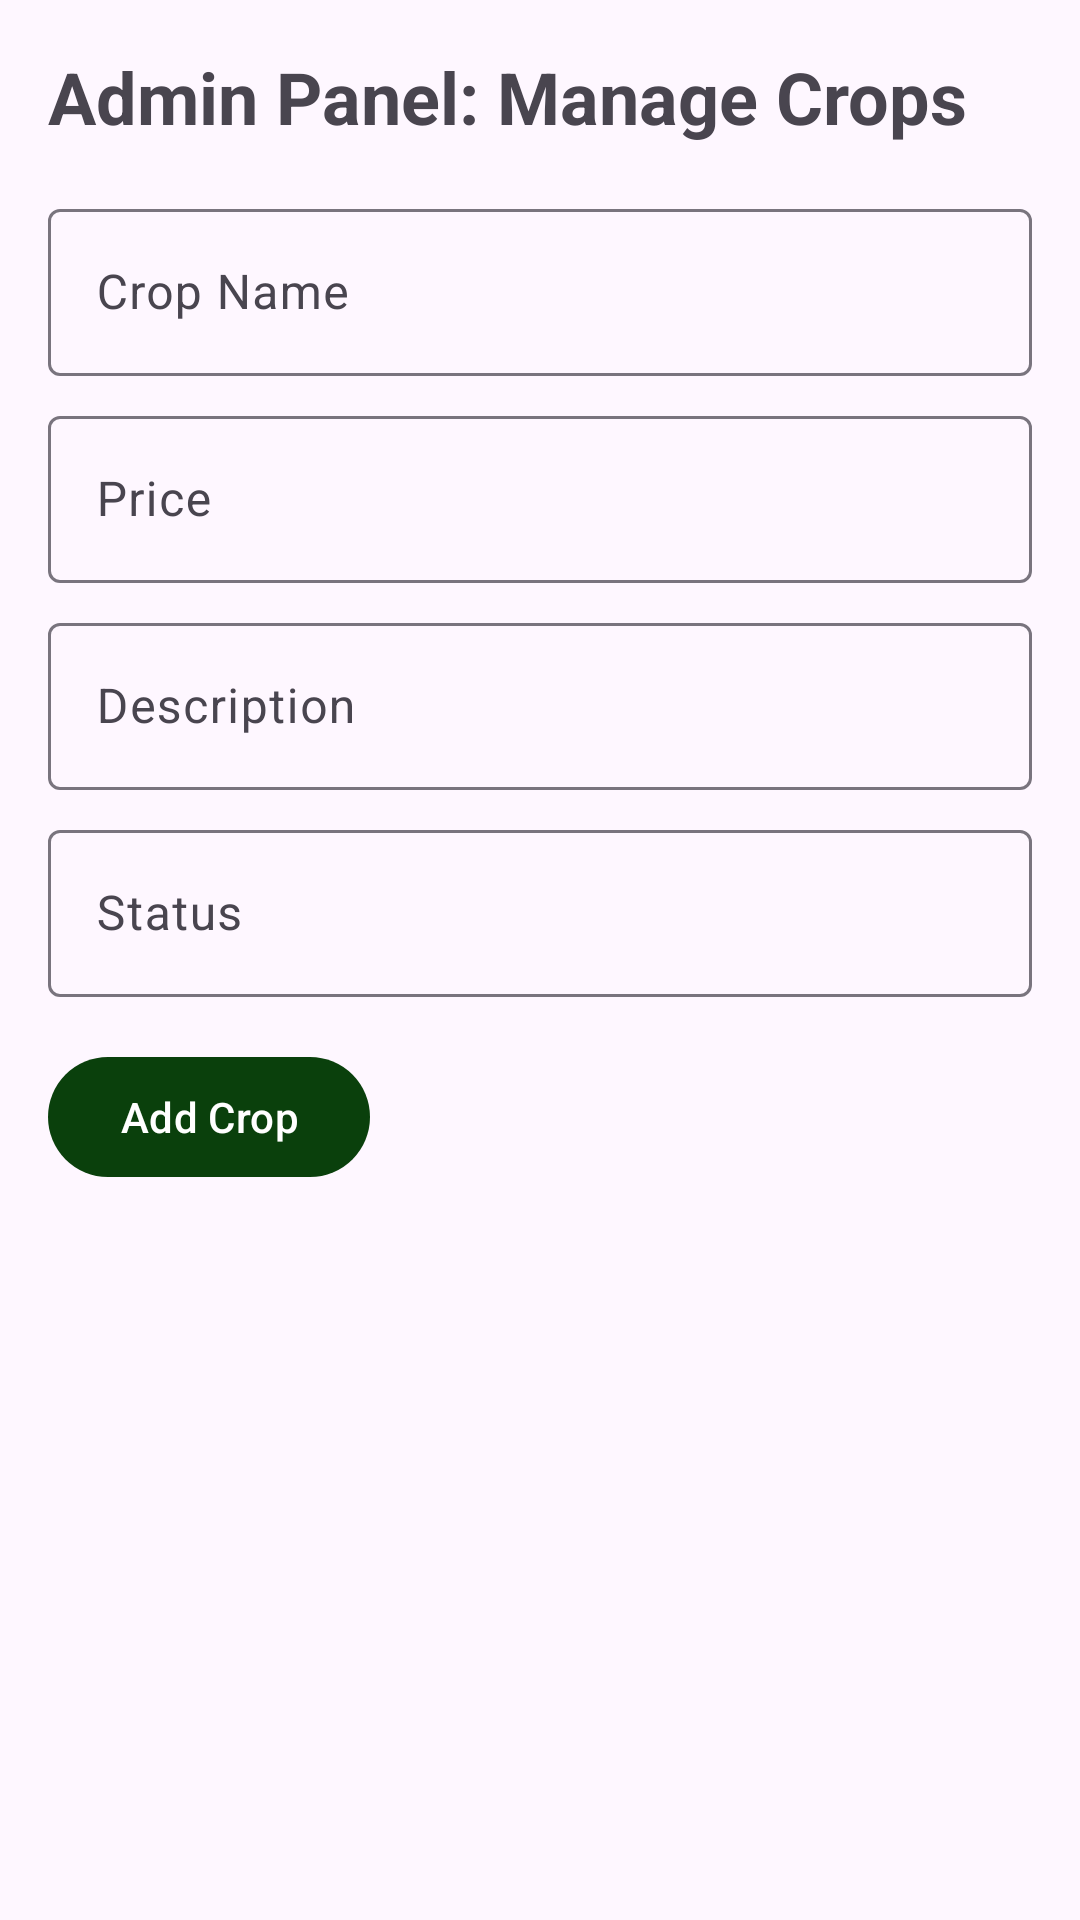

Write the Android layout XML for this screen, with the resource values it uses.
<!-- AndroidManifest.xml: application theme AppTheme -->
<!-- res/layout/fragment_admin.xml -->
<?xml version="1.0" encoding="utf-8"?>
<LinearLayout xmlns:android="http://schemas.android.com/apk/res/android"
    android:layout_width="match_parent"
    android:layout_height="match_parent"
    android:orientation="vertical"
    android:padding="16dp">

    <TextView
        android:layout_width="wrap_content"
        android:layout_height="wrap_content"
        android:text="Admin Panel: Manage Crops"
        android:textSize="24sp"
        android:textStyle="bold"
        android:layout_marginBottom="16dp" />

    
    <com.google.android.material.textfield.TextInputLayout
        android:layout_width="match_parent"
        android:layout_height="wrap_content"
        android:hint="Crop Name">
        <com.google.android.material.textfield.TextInputEditText
            android:id="@+id/cropNameEditText"
            android:layout_width="match_parent"
            android:layout_height="wrap_content" />
    </com.google.android.material.textfield.TextInputLayout>

    <com.google.android.material.textfield.TextInputLayout
        android:layout_width="match_parent"
        android:layout_height="wrap_content"
        android:hint="Price"
        android:layout_marginTop="8dp">
        <com.google.android.material.textfield.TextInputEditText
            android:id="@+id/priceEditText"
            android:layout_width="match_parent"
            android:layout_height="wrap_content"
            android:inputType="numberDecimal" />
    </com.google.android.material.textfield.TextInputLayout>

    <com.google.android.material.textfield.TextInputLayout
        android:layout_width="match_parent"
        android:layout_height="wrap_content"
        android:hint="Description"
        android:layout_marginTop="8dp">
        <com.google.android.material.textfield.TextInputEditText
            android:id="@+id/descriptionEditText"
            android:layout_width="match_parent"
            android:layout_height="wrap_content" />
    </com.google.android.material.textfield.TextInputLayout>

    <com.google.android.material.textfield.TextInputLayout
        android:layout_width="match_parent"
        android:layout_height="wrap_content"
        android:hint="Status"
        android:layout_marginTop="8dp">
        <com.google.android.material.textfield.TextInputEditText
            android:id="@+id/statusEditText"
            android:layout_width="match_parent"
            android:layout_height="wrap_content" />
    </com.google.android.material.textfield.TextInputLayout>

    <LinearLayout
        android:layout_width="match_parent"
        android:layout_height="wrap_content"
        android:orientation="horizontal"
        android:layout_marginTop="16dp">

        <com.google.android.material.button.MaterialButton
            android:id="@+id/addCropButton"
            android:layout_width="wrap_content"
            android:layout_height="wrap_content"
            android:text="Add Crop" />

        <com.google.android.material.button.MaterialButton
            android:id="@+id/updateCropButton"
            android:layout_width="wrap_content"
            android:layout_height="wrap_content"
            android:text="Update Crop"
            android:visibility="gone" />
    </LinearLayout>

    <ProgressBar
        android:id="@+id/progressBar"
        android:layout_width="wrap_content"
        android:layout_height="wrap_content"
        android:layout_gravity="center"
        android:visibility="gone" />

    
    <androidx.recyclerview.widget.RecyclerView
        android:id="@+id/cropsRecyclerView"
        android:layout_width="match_parent"
        android:layout_height="0dp"
        android:layout_weight="1"
        android:layout_marginTop="16dp" />
</LinearLayout>
<!-- resources referenced by this layout -->
<resources>
  <style name="AppTheme" parent="Theme.Material3.DayNight.NoActionBar">
          <item name="colorPrimary">@color/primary</item>
          <item name="colorPrimaryDark">@color/primary_variant</item>
          <item name="colorAccent">@color/primary</item>
          <item name="colorSurface">@color/surface</item>
          <item name="colorSurfaceVariant">@color/surface_variant</item>
          <item name="backgroundColor">@color/background_light</item>
          
          <item name="windowActionBar">false</item>
          <item name="windowNoTitle">true</item>
      </style>
  <color name="primary">#0A400C</color>
  <color name="primary_variant">#1D4ED8</color>
  <color name="surface">#FFFFFF</color>
  <color name="surface_variant">#E8ECEF</color>
  <color name="background_light">#F5F7FA</color>
</resources>
